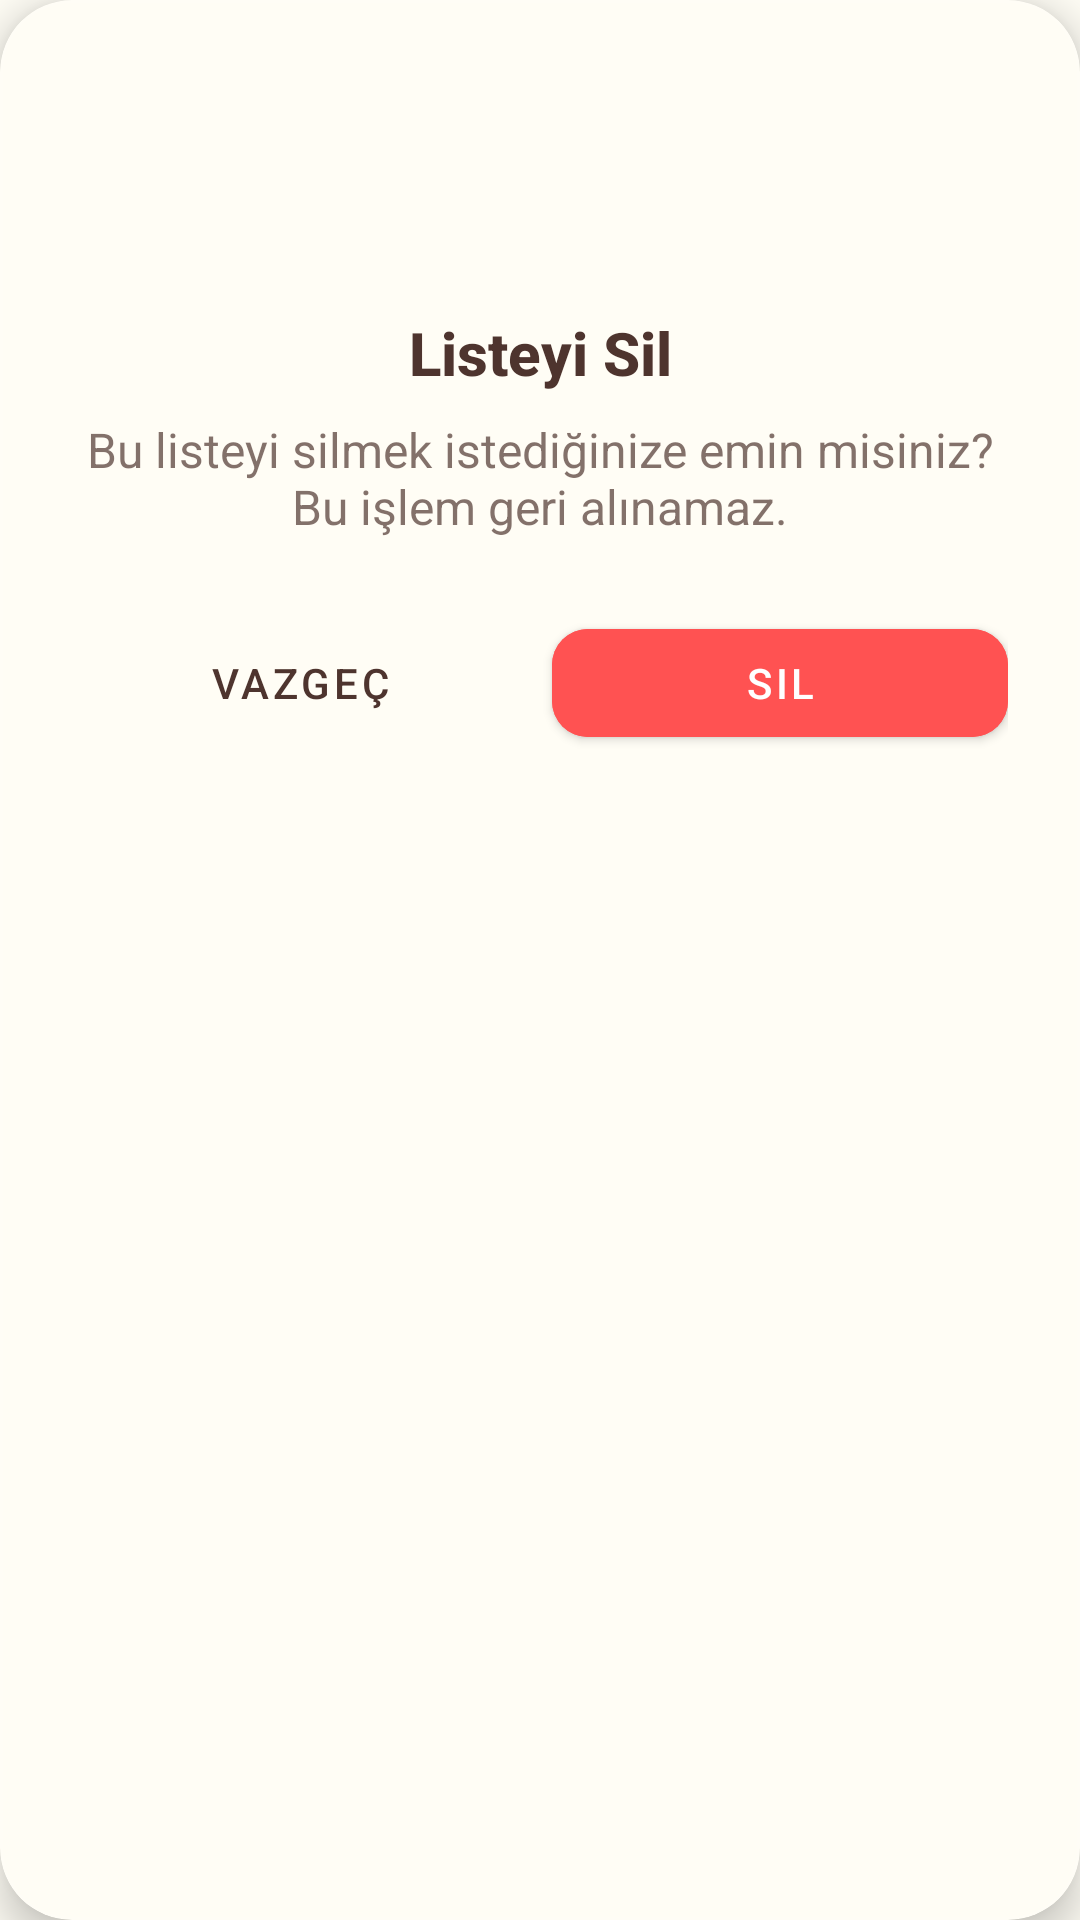

Here is an Android app screen rendered from its layout file. Give the layout XML and the strings, colors and styles it references.
<!-- AndroidManifest.xml: application theme Theme.ToDoList -->
<!-- res/layout/dialog_confirm_delete_list.xml -->
<?xml version="1.0" encoding="utf-8"?>
<com.google.android.material.card.MaterialCardView
    xmlns:android="http://schemas.android.com/apk/res/android"
    xmlns:app="http://schemas.android.com/apk/res-auto"
    android:layout_width="match_parent"
    android:layout_height="wrap_content"
    app:cardCornerRadius="24dp"
    app:cardElevation="8dp"
    app:strokeWidth="1dp"
    app:strokeColor="#1AFFFFFF"
    app:cardBackgroundColor="?attr/colorSurface">

    <LinearLayout
        android:layout_width="match_parent"
        android:layout_height="wrap_content"
        android:orientation="vertical"
        android:padding="24dp"
        android:gravity="center">

        <ImageView
            android:layout_width="64dp"
            android:layout_height="64dp"
            android:src="@drawable/ic_delete_custom"
            app:tint="#FF5252"
            android:layout_marginBottom="16dp"/>

        <TextView
            android:id="@+id/dialogTitle"
            android:layout_width="match_parent"
            android:layout_height="wrap_content"
            android:text="Listeyi Sil"
            android:textSize="20sp"
            android:textStyle="bold"
            android:textColor="?attr/colorOnSurface"
            android:gravity="center"
            android:fontFamily="sans-serif-medium"/>

        <TextView
            android:id="@+id/dialogMessage"
            android:layout_width="match_parent"
            android:layout_height="wrap_content"
            android:layout_marginTop="8dp"
            android:text="Bu listeyi silmek istediğinize emin misiniz? Bu işlem geri alınamaz."
            android:textSize="16sp"
            android:textColor="?attr/colorOnSurface"
            android:gravity="center"
            android:alpha="0.7"/>

        <LinearLayout
            android:layout_width="match_parent"
            android:layout_height="wrap_content"
            android:orientation="horizontal"
            android:layout_marginTop="24dp">

            <com.google.android.material.button.MaterialButton
                android:id="@+id/btnCancel"
                style="@style/Widget.MaterialComponents.Button.TextButton"
                android:layout_width="0dp"
                android:layout_height="wrap_content"
                android:layout_weight="1"
                android:text="Vazgeç"
                android:textColor="?attr/colorOnSurface"
                android:layout_marginEnd="8dp"
                app:cornerRadius="12dp"/>

            <com.google.android.material.button.MaterialButton
                android:id="@+id/btnDelete"
                android:layout_width="0dp"
                android:layout_height="wrap_content"
                android:layout_weight="1"
                android:text="Sil"
                android:backgroundTint="#FF5252"
                android:textColor="#FFFFFF"
                app:cornerRadius="12dp"/>
        </LinearLayout>

    </LinearLayout>

</com.google.android.material.card.MaterialCardView>
<!-- resources referenced by this layout -->
<resources>
  <color name="creamPrimary">#E6D5C3</color>
  <color name="creamPrimaryVariant">#D7C4B1</color>
  <color name="creamOnPrimary">#3E2723</color>
  <color name="colorAccent">#00BFA5</color>
  <color name="creamBackground">#FFFDF5</color>
  <color name="creamOnBackground">#4E342E</color>
  <color name="task_text_default">#4E342E</color>
  <color name="gray">#9E9E9E</color>
  <color name="light_tab_unselected">#888888</color>
  <color name="light_tab_selected">#1E88E5</color>
  <style name="Widget.App.TimePicker" parent="android:Widget.Material.Light.TimePicker">
          <item name="android:headerBackground">@color/creamPrimary</item>
          <item name="android:numbersTextColor">@color/brown_accent</item>
          <item name="android:numbersSelectorColor">#CC5D4037</item> 
          <item name="android:numbersBackgroundColor">@color/creamPrimaryVariant</item>
          <item name="android:amPmTextColor">@color/brown_accent</item>
      </style>
  <color name="task_text_checked">#A1887F</color>
  <color name="button_text_light">#5D4037</color>
  <style name="Widget.App.Snackbar.Button" parent="Widget.MaterialComponents.Button.TextButton.Snackbar">
          <item name="android:textColor">?attr/controlButtonColor</item>
          <item name="android:textStyle">bold</item>
      </style>
  <color name="white">#FFFFFFFF</color>
  <color name="black">#FF000000</color>
  <color name="brown_accent">#5D4037</color>
</resources>
